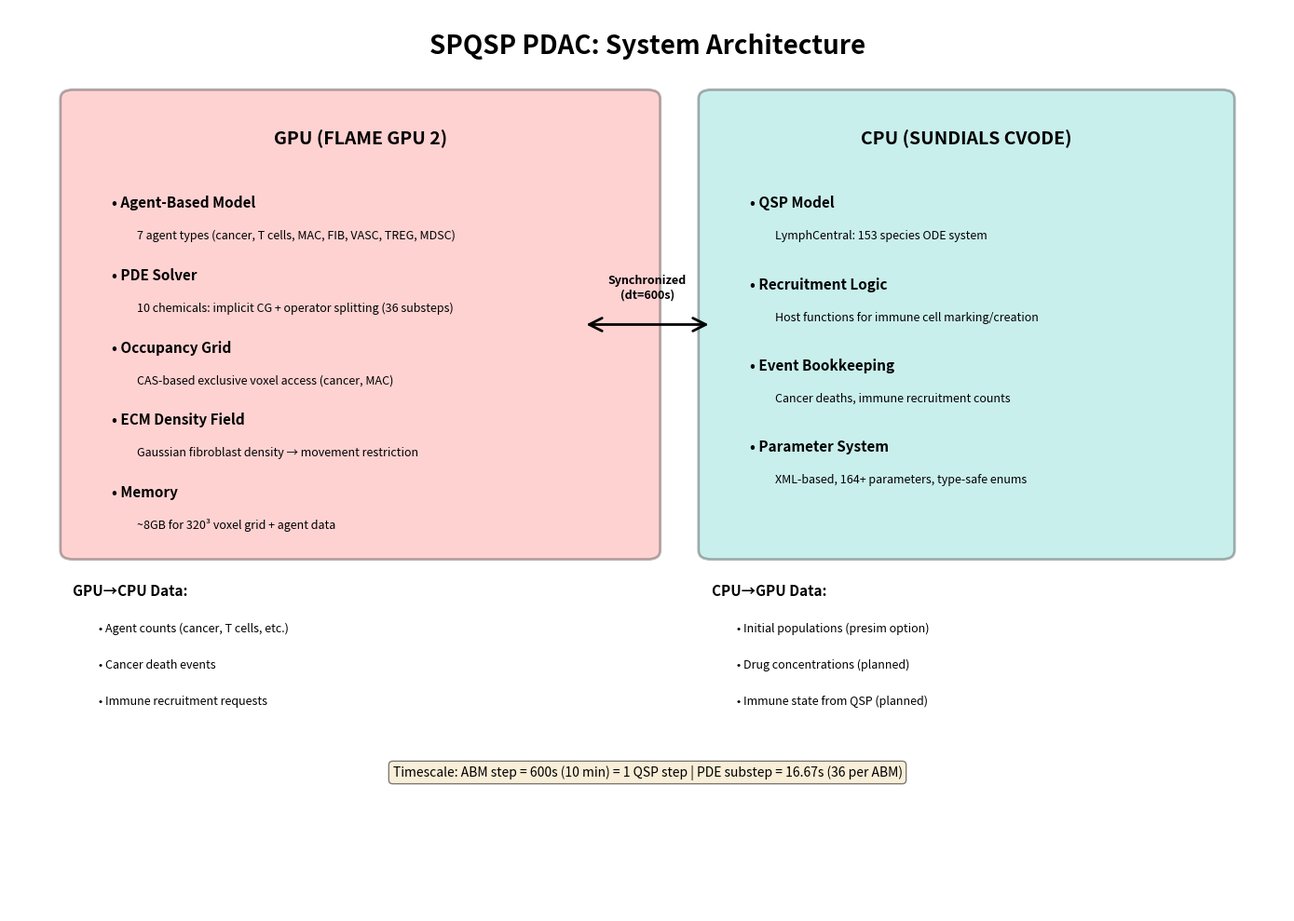
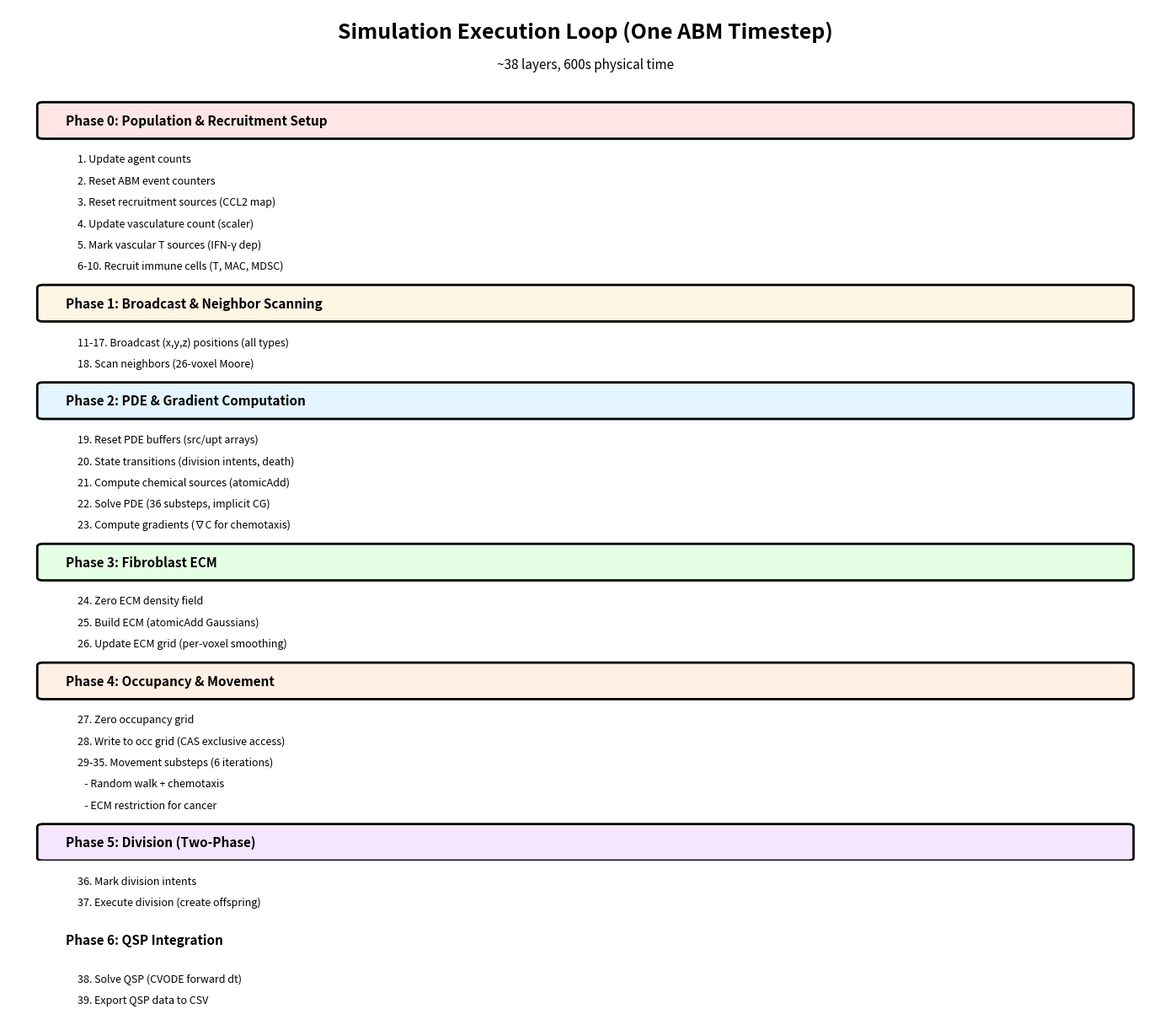
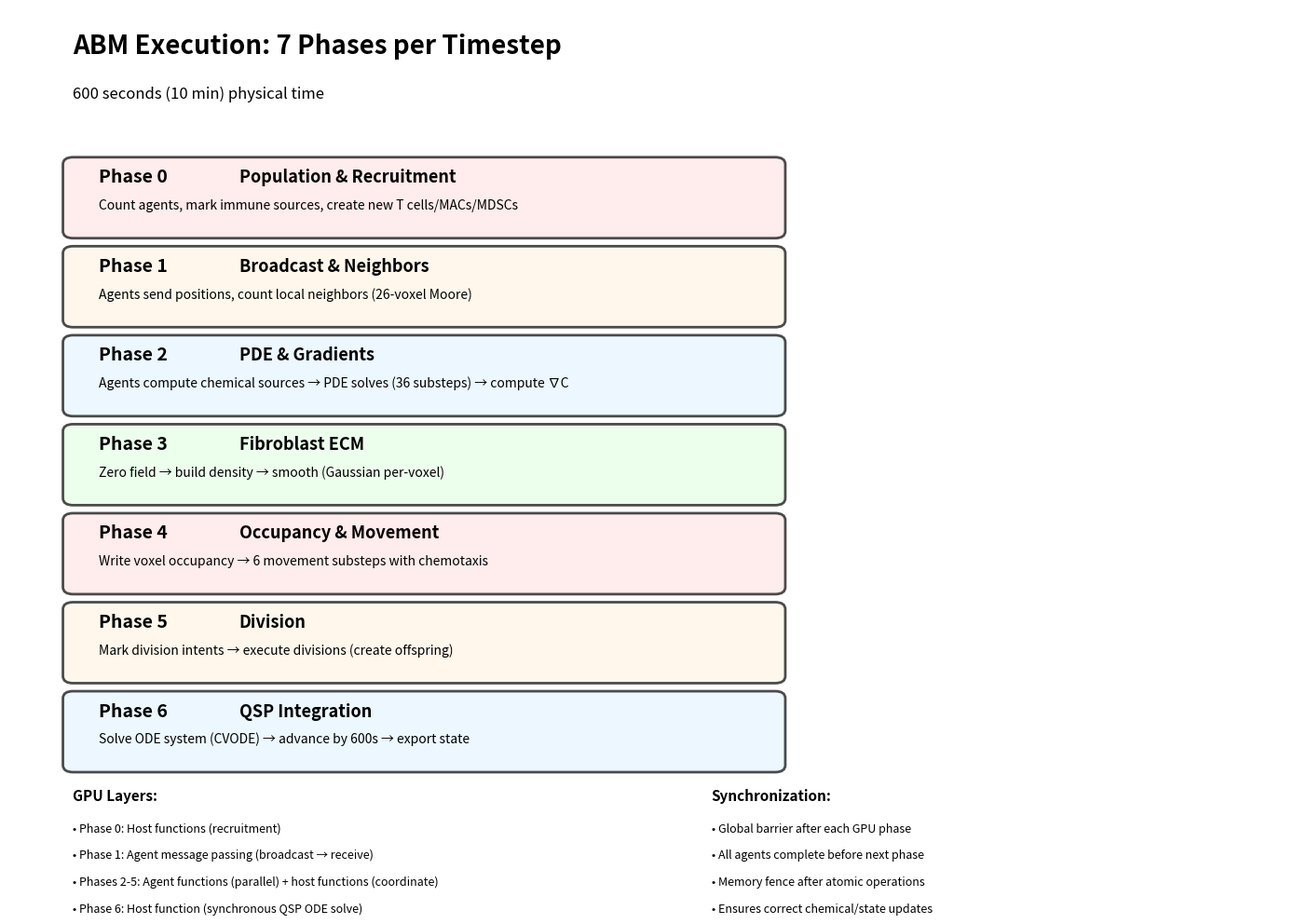
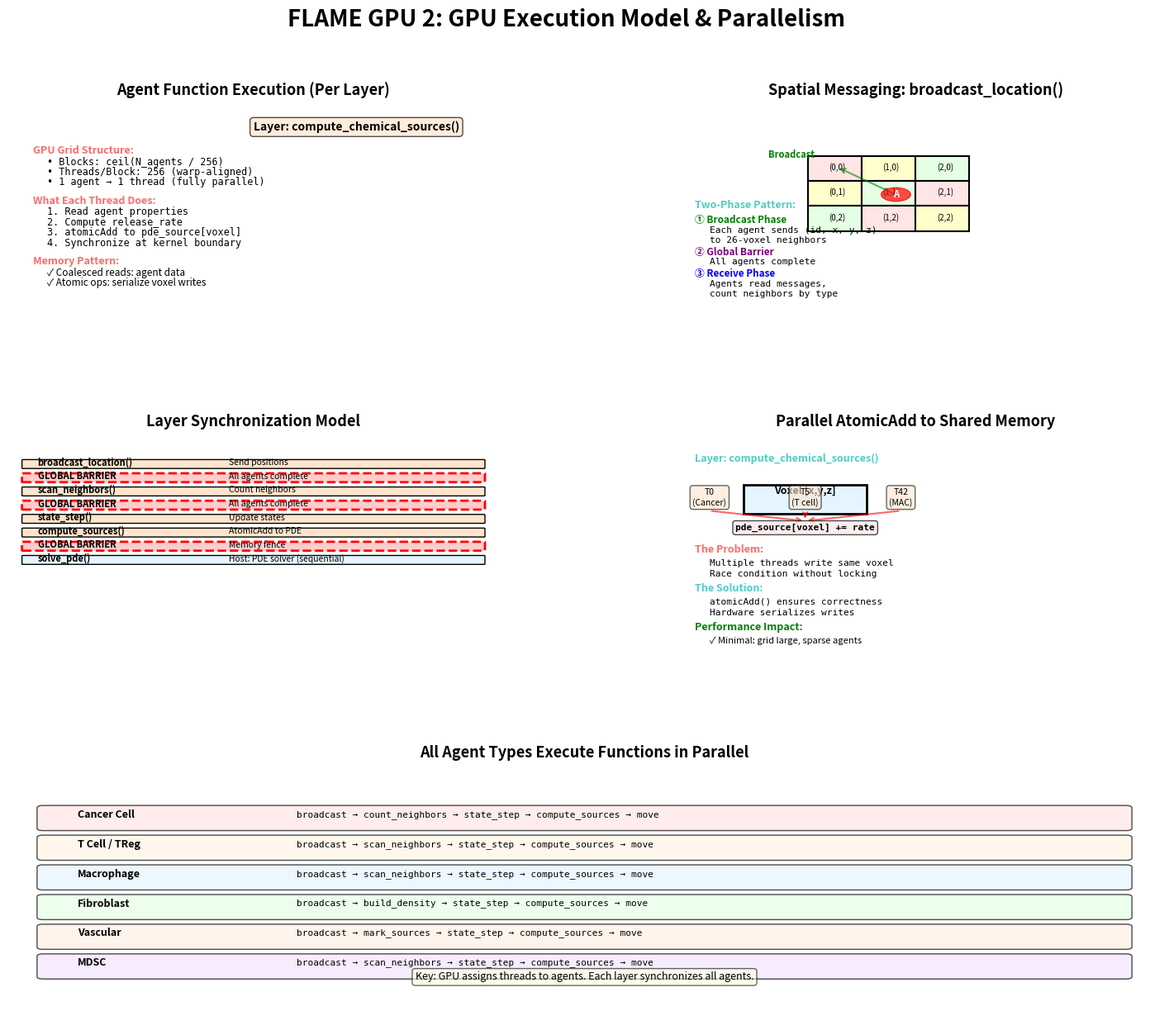
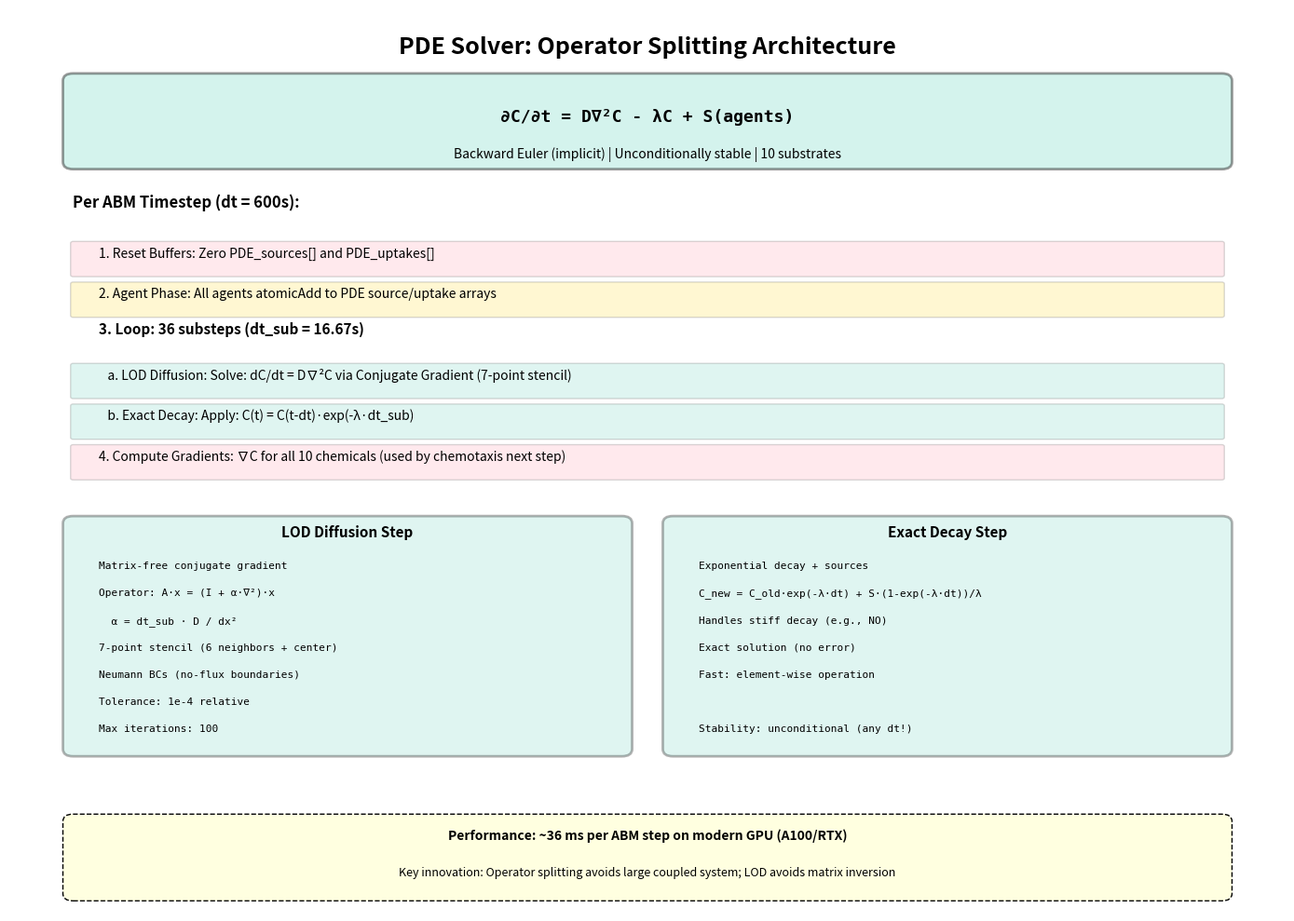
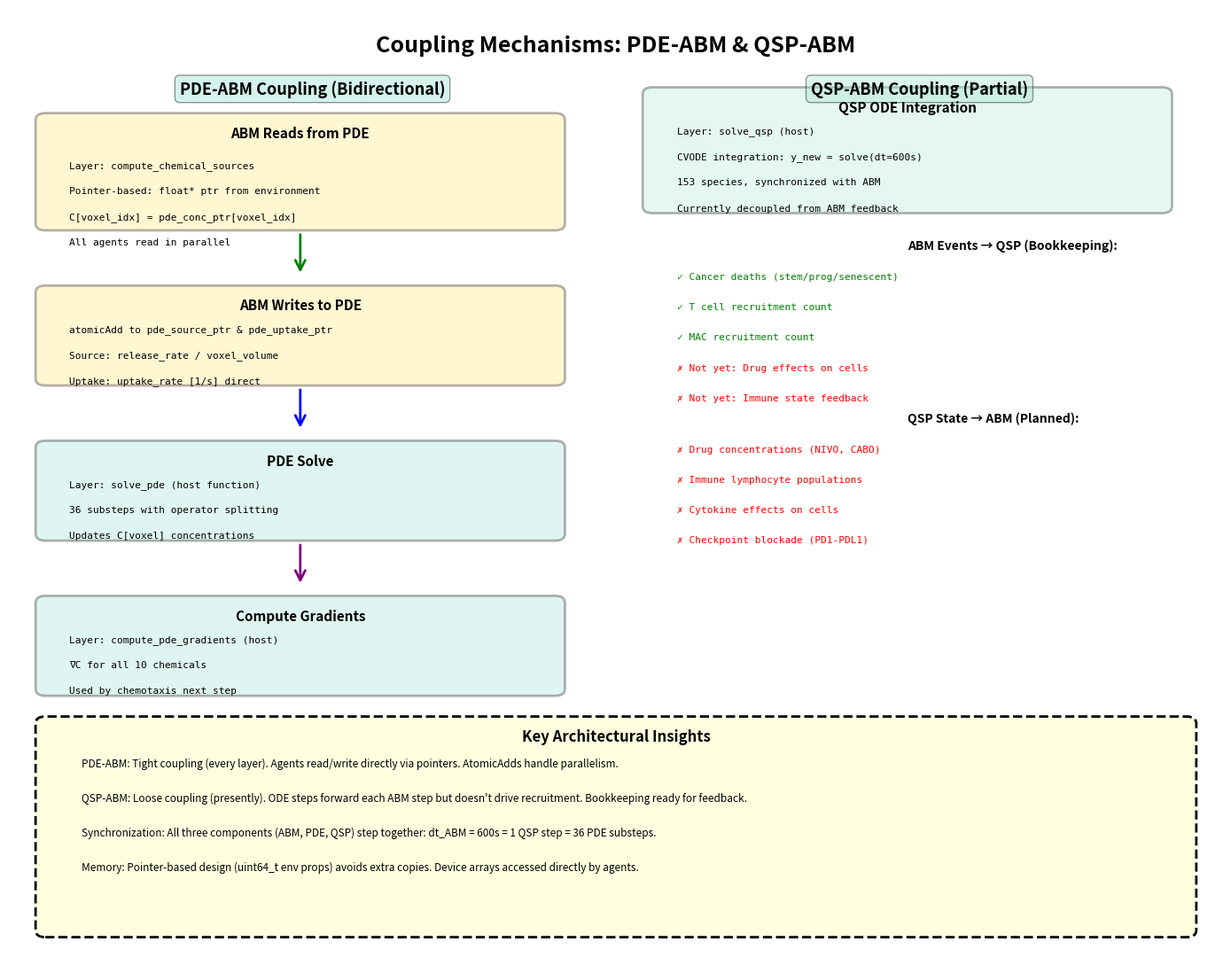
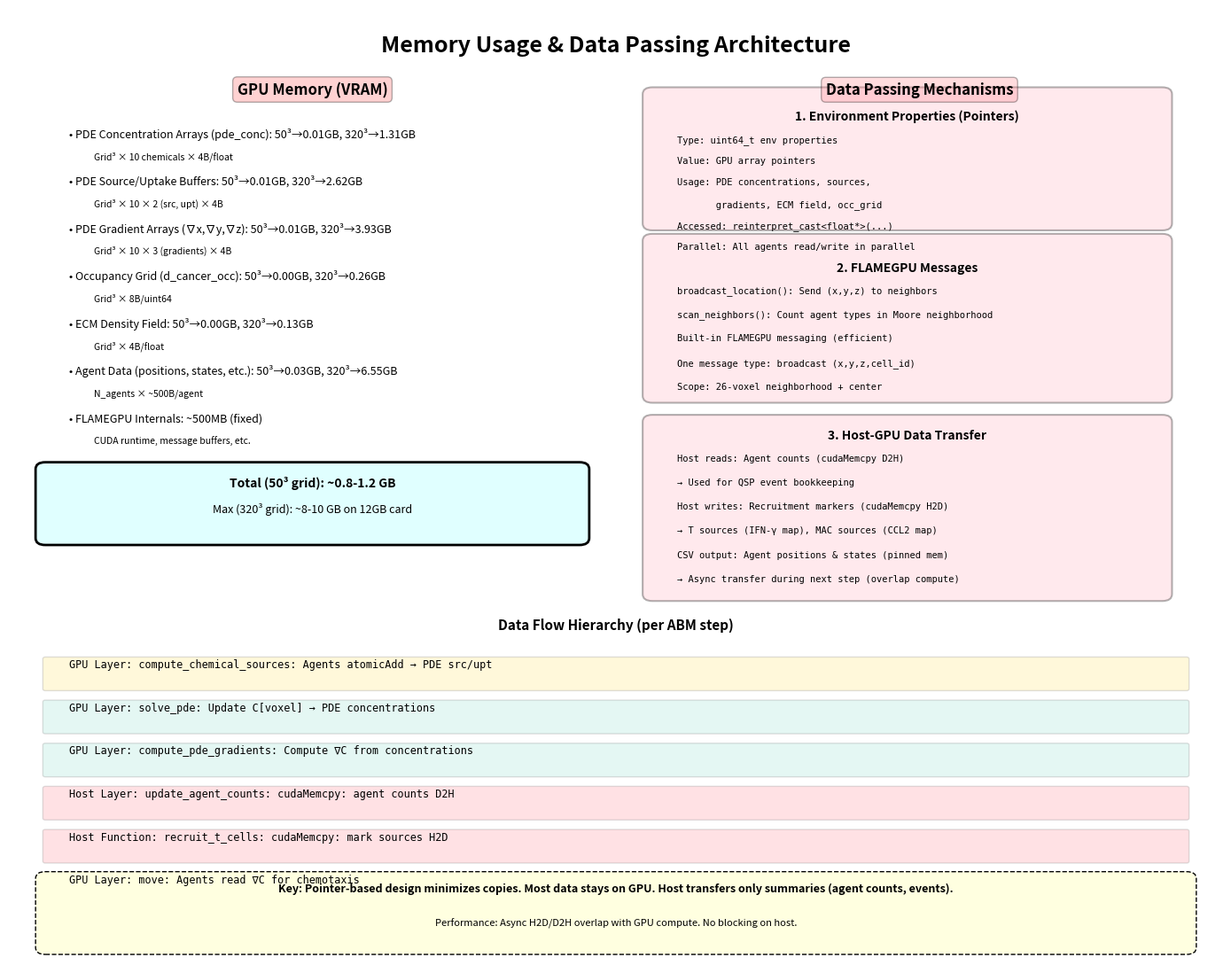

These charts were generated, in order, by the following Python code:
#!/usr/bin/env python3
"""
Generate architecture figures for SPQSP PDAC simulator slides.
Creates 6 professional diagrams as PNG files.
"""

import matplotlib.pyplot as plt
import matplotlib.patches as patches
from matplotlib.patches import FancyBboxPatch, FancyArrowPatch, Rectangle
import numpy as np
import os

# Ensure output directory exists
os.makedirs('outputs/architecture', exist_ok=True)

# Color scheme
COLOR_GPU = '#FF6B6B'      # Red
COLOR_CPU = '#4ECDC4'      # Teal
COLOR_PDE = '#95E1D3'      # Light teal
COLOR_ABM = '#FFE66D'      # Yellow
COLOR_QSP = '#A8E6CF'      # Light green
COLOR_MEMORY = '#FF8B94'   # Pink
COLOR_DATA = '#FFB8C6'     # Light pink

def fig1_system_architecture():
    """System architecture: GPU vs CPU split"""
    fig, ax = plt.subplots(figsize=(14, 10))
    ax.set_xlim(0, 10)
    ax.set_ylim(0, 10)
    ax.axis('off')

    # Title
    ax.text(5, 9.5, 'SPQSP PDAC: System Architecture',
            fontsize=20, fontweight='bold', ha='center')

    # GPU Section
    gpu_box = FancyBboxPatch((0.5, 4), 4.5, 5, boxstyle="round,pad=0.1",
                              edgecolor='black', facecolor=COLOR_GPU, alpha=0.3, linewidth=2)
    ax.add_patch(gpu_box)
    ax.text(2.75, 8.5, 'GPU (FLAME GPU 2)', fontsize=14, fontweight='bold', ha='center')

    # GPU components
    y_pos = 7.8
    gpu_components = [
        ('Agent-Based Model', '7 agent types (cancer, T cells, MAC, FIB, VASC, TREG, MDSC)'),
        ('PDE Solver', '10 chemicals: implicit CG + operator splitting (36 substeps)'),
        ('Occupancy Grid', 'CAS-based exclusive voxel access (cancer, MAC)'),
        ('ECM Density Field', 'Gaussian fibroblast density → movement restriction'),
        ('Memory', '~8GB for 320³ voxel grid + agent data'),
    ]

    for title, desc in gpu_components:
        ax.text(0.8, y_pos, f'• {title}', fontsize=11, fontweight='bold')
        ax.text(1.0, y_pos-0.35, desc, fontsize=9, style='italic', wrap=True)
        y_pos -= 0.8

    # CPU Section
    cpu_box = FancyBboxPatch((5.5, 4), 4, 5, boxstyle="round,pad=0.1",
                              edgecolor='black', facecolor=COLOR_CPU, alpha=0.3, linewidth=2)
    ax.add_patch(cpu_box)
    ax.text(7.5, 8.5, 'CPU (SUNDIALS CVODE)', fontsize=14, fontweight='bold', ha='center')

    # CPU components
    y_pos = 7.8
    cpu_components = [
        ('QSP Model', 'LymphCentral: 153 species ODE system'),
        ('Recruitment Logic', 'Host functions for immune cell marking/creation'),
        ('Event Bookkeeping', 'Cancer deaths, immune recruitment counts'),
        ('Parameter System', 'XML-based, 164+ parameters, type-safe enums'),
    ]

    for title, desc in cpu_components:
        ax.text(5.8, y_pos, f'• {title}', fontsize=11, fontweight='bold')
        ax.text(6.0, y_pos-0.35, desc, fontsize=9, style='italic')
        y_pos -= 0.9

    # Integration arrows
    arrow1 = FancyArrowPatch((4.5, 6.5), (5.5, 6.5),
                             arrowstyle='<->', mutation_scale=25, lw=2, color='black')
    ax.add_patch(arrow1)
    ax.text(5, 6.8, 'Synchronized\n(dt=600s)', fontsize=9, ha='center', fontweight='bold')

    # Data flow details
    ax.text(0.5, 3.5, 'GPU→CPU Data:', fontsize=11, fontweight='bold')
    ax.text(0.7, 3.1, '• Agent counts (cancer, T cells, etc.)', fontsize=9)
    ax.text(0.7, 2.7, '• Cancer death events', fontsize=9)
    ax.text(0.7, 2.3, '• Immune recruitment requests', fontsize=9)

    ax.text(5.5, 3.5, 'CPU→GPU Data:', fontsize=11, fontweight='bold')
    ax.text(5.7, 3.1, '• Initial populations (presim option)', fontsize=9)
    ax.text(5.7, 2.7, '• Drug concentrations (planned)', fontsize=9)
    ax.text(5.7, 2.3, '• Immune state from QSP (planned)', fontsize=9)

    # Bottom: Timescale
    ax.text(5, 1.5, 'Timescale: ABM step = 600s (10 min) = 1 QSP step | PDE substep = 16.67s (36 per ABM)',
            fontsize=10, ha='center', style='italic', bbox=dict(boxstyle='round', facecolor='wheat', alpha=0.5))

    plt.tight_layout()
    plt.savefig('outputs/architecture/01_system_architecture.png', dpi=300, bbox_inches='tight')
    print("✓ Generated: 01_system_architecture.png")
    plt.close()

def fig2_simulation_loop():
    """Simulation loop: layer execution order"""
    fig, ax = plt.subplots(figsize=(14, 12))
    ax.set_xlim(0, 10)
    ax.set_ylim(0, 14)
    ax.axis('off')

    # Title
    ax.text(5, 13.5, 'Simulation Execution Loop (One ABM Timestep)',
            fontsize=18, fontweight='bold', ha='center')
    ax.text(5, 13, '~38 layers, 600s physical time',
            fontsize=11, ha='center', style='italic')

    phases = [
        {
            'name': 'Phase 0: Population & Recruitment Setup',
            'color': '#FFE5E5',
            'layers': [
                '1. Update agent counts',
                '2. Reset ABM event counters',
                '3. Reset recruitment sources (CCL2 map)',
                '4. Update vasculature count (scaler)',
                '5. Mark vascular T sources (IFN-γ dep)',
                '6-10. Recruit immune cells (T, MAC, MDSC)',
            ]
        },
        {
            'name': 'Phase 1: Broadcast & Neighbor Scanning',
            'color': '#FFF5E5',
            'layers': [
                '11-17. Broadcast (x,y,z) positions (all types)',
                '18. Scan neighbors (26-voxel Moore)',
            ]
        },
        {
            'name': 'Phase 2: PDE & Gradient Computation',
            'color': '#E5F5FF',
            'layers': [
                '19. Reset PDE buffers (src/upt arrays)',
                '20. State transitions (division intents, death)',
                '21. Compute chemical sources (atomicAdd)',
                '22. Solve PDE (36 substeps, implicit CG)',
                '23. Compute gradients (∇C for chemotaxis)',
            ]
        },
        {
            'name': 'Phase 3: Fibroblast ECM',
            'color': '#E5FFE5',
            'layers': [
                '24. Zero ECM density field',
                '25. Build ECM (atomicAdd Gaussians)',
                '26. Update ECM grid (per-voxel smoothing)',
            ]
        },
        {
            'name': 'Phase 4: Occupancy & Movement',
            'color': '#FFF0E5',
            'layers': [
                '27. Zero occupancy grid',
                '28. Write to occ grid (CAS exclusive access)',
                '29-35. Movement substeps (6 iterations)',
                '   - Random walk + chemotaxis',
                '   - ECM restriction for cancer',
            ]
        },
        {
            'name': 'Phase 5: Division (Two-Phase)',
            'color': '#F5E5FF',
            'layers': [
                '36. Mark division intents',
                '37. Execute division (create offspring)',
            ]
        },
        {
            'name': 'Phase 6: QSP Integration',
            'color': '#E5FFE5',
            'layers': [
                '38. Solve QSP (CVODE forward dt)',
                '39. Export QSP data to CSV',
            ]
        },
    ]

    y_pos = 12.3
    for phase in phases:
        # Phase header
        phase_box = FancyBboxPatch((0.3, y_pos - 0.4), 9.4, 0.5,
                                    boxstyle="round,pad=0.05",
                                    edgecolor='black', facecolor=phase['color'],
                                    linewidth=2)
        ax.add_patch(phase_box)
        ax.text(0.5, y_pos - 0.15, phase['name'], fontsize=11, fontweight='bold', va='center')

        y_pos -= 0.7
        for layer in phase['layers']:
            ax.text(0.6, y_pos, layer, fontsize=9, va='top')
            y_pos -= 0.35

        y_pos -= 0.2


    plt.tight_layout()
    plt.savefig('outputs/architecture/02_simulation_loop.png', dpi=300, bbox_inches='tight')
    print("✓ Generated: 02_simulation_loop.png")
    plt.close()

def fig3_flamegpu_overview():
    """FLAMEGPU GPU execution model with parallelism and messaging"""
    fig = plt.figure(figsize=(18, 14))

    # Create grid layout with more space
    gs = fig.add_gridspec(3, 2, hspace=0.45, wspace=0.35)

    # Title
    fig.suptitle('FLAME GPU 2: GPU Execution Model & Parallelism',
                 fontsize=20, fontweight='bold', y=0.97)

    # ===== TOP LEFT: Agent Function Execution Flow =====
    ax1 = fig.add_subplot(gs[0, 0])
    ax1.set_xlim(0, 10)
    ax1.set_ylim(0, 10)
    ax1.axis('off')
    ax1.set_title('Agent Function Execution (Per Layer)', fontsize=13, fontweight='bold', pad=15)

    # Show how one layer executes
    y_exec = 9.2

    # Layer header
    ax1.text(5, y_exec, 'Layer: compute_chemical_sources()', fontsize=10, fontweight='bold',
            bbox=dict(boxstyle='round', facecolor='#FFE5CC', alpha=0.7))

    y_exec -= 1.0
    # GPU grid structure
    ax1.text(0.5, y_exec, 'GPU Grid Structure:', fontsize=9, fontweight='bold', color='#FF6B6B')
    y_exec -= 0.5
    ax1.text(0.8, y_exec, '• Blocks: ceil(N_agents / 256)', fontsize=8.5, family='monospace')
    y_exec -= 0.45
    ax1.text(0.8, y_exec, '• Threads/Block: 256 (warp-aligned)', fontsize=8.5, family='monospace')
    y_exec -= 0.45
    ax1.text(0.8, y_exec, '• 1 agent → 1 thread (fully parallel)', fontsize=8.5, family='monospace')

    y_exec -= 0.8
    # Execution model
    ax1.text(0.5, y_exec, 'What Each Thread Does:', fontsize=9, fontweight='bold', color='#FF6B6B')
    y_exec -= 0.5
    ax1.text(0.8, y_exec, '1. Read agent properties', fontsize=8.5, family='monospace')
    y_exec -= 0.45
    ax1.text(0.8, y_exec, '2. Compute release_rate', fontsize=8.5, family='monospace')
    y_exec -= 0.45
    ax1.text(0.8, y_exec, '3. atomicAdd to pde_source[voxel]', fontsize=8.5, family='monospace')
    y_exec -= 0.45
    ax1.text(0.8, y_exec, '4. Synchronize at kernel boundary', fontsize=8.5, family='monospace')

    y_exec -= 0.8
    ax1.text(0.5, y_exec, 'Memory Pattern:', fontsize=9, fontweight='bold', color='#FF6B6B')
    y_exec -= 0.5
    ax1.text(0.8, y_exec, '✓ Coalesced reads: agent data', fontsize=8.5, style='italic')
    y_exec -= 0.45
    ax1.text(0.8, y_exec, '✓ Atomic ops: serialize voxel writes', fontsize=8.5, style='italic')

    # ===== TOP RIGHT: Spatial Messaging =====
    ax2 = fig.add_subplot(gs[0, 1])
    ax2.set_xlim(0, 10)
    ax2.set_ylim(0, 10)
    ax2.axis('off')
    ax2.set_title('Spatial Messaging: broadcast_location()', fontsize=13, fontweight='bold', pad=15)

    # Draw a 3x3 voxel grid (simplified 2D view)
    voxel_size = 1.1
    grid_x_start = 2.8
    grid_y_start = 7.0

    # 3x3 grid
    colors = ['#FFE5E5', '#FFFFCC', '#E5FFE5']
    for i in range(3):
        for j in range(3):
            x = grid_x_start + i * voxel_size
            y = grid_y_start - j * voxel_size
            color = colors[(i + j) % 3]
            rect = Rectangle((x, y), voxel_size, voxel_size,
                            facecolor=color, edgecolor='black', linewidth=1.5)
            ax2.add_patch(rect)
            ax2.text(x + 0.6, y + 0.6, f'({i},{j})', fontsize=7, ha='center', va='center')

    # Agent in center
    center_x = grid_x_start + 1.2
    center_y = grid_y_start - 1.2
    circle = plt.Circle((center_x + 0.6, center_y + 0.6), 0.3, color='red', alpha=0.7, zorder=10)
    ax2.add_patch(circle)
    ax2.text(center_x + 0.6, center_y + 0.6, 'A', fontsize=8, ha='center', va='center',
            color='white', fontweight='bold', zorder=11)

    # Arrows to neighbors
    ax2.annotate('', xy=(grid_x_start + 0.6, grid_y_start + 0.6),
                xytext=(center_x + 0.6, center_y + 0.6),
                arrowprops=dict(arrowstyle='->', lw=1.5, color='green', alpha=0.6))
    ax2.text(2, 8, 'Broadcast', fontsize=8, color='green', fontweight='bold')

    # Explanation
    y_msg = 5.8
    ax2.text(0.5, y_msg, 'Two-Phase Pattern:', fontsize=9, fontweight='bold', color='#4ECDC4')

    y_msg -= 0.65
    ax2.text(0.5, y_msg, '① Broadcast Phase', fontsize=8.5, fontweight='bold', color='green')
    y_msg -= 0.45
    ax2.text(0.8, y_msg, 'Each agent sends (id, x, y, z)', fontsize=8, family='monospace')
    y_msg -= 0.40
    ax2.text(0.8, y_msg, 'to 26-voxel neighbors', fontsize=8, family='monospace')

    y_msg -= 0.55
    ax2.text(0.5, y_msg, '② Global Barrier', fontsize=8.5, fontweight='bold', color='purple')
    y_msg -= 0.40
    ax2.text(0.8, y_msg, 'All agents complete', fontsize=8, family='monospace')

    y_msg -= 0.55
    ax2.text(0.5, y_msg, '③ Receive Phase', fontsize=8.5, fontweight='bold', color='blue')
    y_msg -= 0.45
    ax2.text(0.8, y_msg, 'Agents read messages,', fontsize=8, family='monospace')
    y_msg -= 0.40
    ax2.text(0.8, y_msg, 'count neighbors by type', fontsize=8, family='monospace')

    # ===== MIDDLE LEFT: Synchronization Points =====
    ax3 = fig.add_subplot(gs[1, 0])
    ax3.set_xlim(0, 10)
    ax3.set_ylim(0, 10)
    ax3.axis('off')
    ax3.set_title('Layer Synchronization Model', fontsize=13, fontweight='bold', pad=15)

    y_sync = 9.3
    layers_to_show = [
        ('broadcast_location()', 'Send positions', '#FFE5CC'),
        ('GLOBAL BARRIER', 'All agents complete', '#FFCCCC'),
        ('scan_neighbors()', 'Count neighbors', '#FFE5CC'),
        ('GLOBAL BARRIER', 'All agents complete', '#FFCCCC'),
        ('state_step()', 'Update states', '#FFE5CC'),
        ('compute_sources()', 'AtomicAdd to PDE', '#FFE5CC'),
        ('GLOBAL BARRIER', 'Memory fence', '#FFCCCC'),
        ('solve_pde()', 'Host: PDE solver (sequential)', '#E5F5FF'),
    ]

    for layer_name, desc, color in layers_to_show:
        if 'BARRIER' in layer_name:
            # Barrier box
            barrier_box = FancyBboxPatch((0.3, y_sync - 0.38), 9.4, 0.35,
                                        boxstyle="round,pad=0.02",
                                        edgecolor='red', facecolor=color,
                                        linewidth=2, linestyle='--')
            ax3.add_patch(barrier_box)
            ax3.text(0.6, y_sync - 0.15, f'{layer_name}', fontsize=8, va='center', fontweight='bold')
            ax3.text(4.5, y_sync - 0.15, desc, fontsize=7.5, va='center', style='italic')
        else:
            # Layer box
            layer_box = FancyBboxPatch((0.3, y_sync - 0.38), 9.4, 0.35,
                                      boxstyle="round,pad=0.02",
                                      edgecolor='black', facecolor=color,
                                      linewidth=1)
            ax3.add_patch(layer_box)
            ax3.text(0.6, y_sync - 0.15, layer_name, fontsize=8, va='center', fontweight='bold')
            ax3.text(4.5, y_sync - 0.15, desc, fontsize=7.5, va='center', style='italic')

        y_sync -= 0.60

    # ===== MIDDLE RIGHT: AtomicAdd Contention =====
    ax4 = fig.add_subplot(gs[1, 1])
    ax4.set_xlim(0, 10)
    ax4.set_ylim(0, 10)
    ax4.axis('off')
    ax4.set_title('Parallel AtomicAdd to Shared Memory', fontsize=13, fontweight='bold', pad=15)

    y_atomic = 9.2
    ax4.text(0.5, y_atomic, 'Layer: compute_chemical_sources()', fontsize=9, fontweight='bold', color='#4ECDC4')

    y_atomic -= 1.0
    # Show voxel with multiple agents
    ax4.add_patch(Rectangle((1.5, y_atomic-1.3), 2.5, 1.3, facecolor='#E5F5FF',
                            edgecolor='black', linewidth=2))
    ax4.text(2.75, y_atomic - 0.4, 'Voxel [x,y,z]', fontsize=9, fontweight='bold', ha='center')

    # Agents writing to same voxel
    agents_data = [
        ('T0\n(Cancer)', 0.8, y_atomic - 0.9),
        ('T5\n(T cell)', 2.75, y_atomic - 0.9),
        ('T42\n(MAC)', 4.7, y_atomic - 0.9),
    ]

    for agent_label, x, y in agents_data:
        ax4.text(x, y, agent_label, fontsize=7.5, ha='center',
                bbox=dict(boxstyle='round', facecolor='#FFE5CC', alpha=0.6))

    # Arrows to shared memory
    for agent_label, x, y in agents_data:
        ax4.annotate('', xy=(2.75, y_atomic - 1.6), xytext=(x, y - 0.25),
                    arrowprops=dict(arrowstyle='->', lw=1.5, color='red', alpha=0.6))

    ax4.text(2.75, y_atomic - 2.0, 'pde_source[voxel] += rate', fontsize=8, ha='center',
            bbox=dict(boxstyle='round', facecolor='#FFE5E5', alpha=0.7), family='monospace', fontweight='bold')

    y_atomic -= 3.0
    ax4.text(0.5, y_atomic, 'The Problem:', fontsize=9, fontweight='bold', color='#FF6B6B')
    y_atomic -= 0.55
    ax4.text(0.8, y_atomic, 'Multiple threads write same voxel', fontsize=8, family='monospace')
    y_atomic -= 0.5
    ax4.text(0.8, y_atomic, 'Race condition without locking', fontsize=8, family='monospace')

    y_atomic -= 0.65
    ax4.text(0.5, y_atomic, 'The Solution:', fontsize=9, fontweight='bold', color='#4ECDC4')
    y_atomic -= 0.55
    ax4.text(0.8, y_atomic, 'atomicAdd() ensures correctness', fontsize=8, family='monospace')
    y_atomic -= 0.50
    ax4.text(0.8, y_atomic, 'Hardware serializes writes', fontsize=8, family='monospace')

    y_atomic -= 0.65
    ax4.text(0.5, y_atomic, 'Performance Impact:', fontsize=9, fontweight='bold', color='green')
    y_atomic -= 0.55
    ax4.text(0.8, y_atomic, '✓ Minimal: grid large, sparse agents', fontsize=8, style='italic')

    # ===== BOTTOM: Agent Types & Execution =====
    ax5 = fig.add_subplot(gs[2, :])
    ax5.set_xlim(0, 10)
    ax5.set_ylim(0, 5)
    ax5.axis('off')
    ax5.set_title('All Agent Types Execute Functions in Parallel', fontsize=13, fontweight='bold', pad=15)

    # Simple listing
    agent_info = [
        ('Cancer Cell', 'broadcast → count_neighbors → state_step → compute_sources → move', '#FFE5E5'),
        ('T Cell / TReg', 'broadcast → scan_neighbors → state_step → compute_sources → move', '#FFF5E5'),
        ('Macrophage', 'broadcast → scan_neighbors → state_step → compute_sources → move', '#E5F5FF'),
        ('Fibroblast', 'broadcast → build_density → state_step → compute_sources → move', '#E5FFE5'),
        ('Vascular', 'broadcast → mark_sources → state_step → compute_sources → move', '#FFF0E5'),
        ('MDSC', 'broadcast → scan_neighbors → state_step → compute_sources → move', '#F5E5FF'),
    ]

    y_agent = 4.2
    for agent_name, functions, color in agent_info:
        # Agent box
        agent_box = FancyBboxPatch((0.3, y_agent - 0.38), 9.4, 0.45,
                                    boxstyle="round,pad=0.05",
                                    edgecolor='black', facecolor=color,
                                    linewidth=1, alpha=0.7)
        ax5.add_patch(agent_box)

        # Name and functions
        ax5.text(0.6, y_agent - 0.08, agent_name, fontsize=9, fontweight='bold', ha='left', va='center')
        ax5.text(2.5, y_agent - 0.08, functions, fontsize=8, ha='left', va='center', family='monospace')

        y_agent -= 0.65

    # Bottom note
    ax5.text(5, 0.5, 'Key: GPU assigns threads to agents. Each layer synchronizes all agents.',
            fontsize=9, ha='center', style='italic',
            bbox=dict(boxstyle='round', facecolor='lightyellow', alpha=0.6))

    plt.savefig('outputs/architecture/03_flamegpu_overview.png', dpi=300, bbox_inches='tight')
    print("✓ Generated: 03_flamegpu_overview.png (enhanced GPU execution model)")
    plt.close()

def fig4_pde_solver():
    """PDE solver architecture"""
    fig, ax = plt.subplots(figsize=(14, 10))
    ax.set_xlim(0, 10)
    ax.set_ylim(0, 10)
    ax.axis('off')

    # Title
    ax.text(5, 9.5, 'PDE Solver: Operator Splitting Architecture',
            fontsize=18, fontweight='bold', ha='center')

    # Problem statement
    problem_box = FancyBboxPatch((0.5, 8.3), 9, 0.9,
                                  boxstyle="round,pad=0.08",
                                  edgecolor='black', facecolor=COLOR_PDE, alpha=0.4,
                                  linewidth=2)
    ax.add_patch(problem_box)
    ax.text(5, 8.75, '∂C/∂t = D∇²C - λC + S(agents)',
            fontsize=13, fontweight='bold', ha='center', family='monospace')
    ax.text(5, 8.35, 'Backward Euler (implicit) | Unconditionally stable | 10 substrates',
            fontsize=10, ha='center', style='italic')

    # Per-ABM-step flow
    y = 7.8
    ax.text(0.5, y, 'Per ABM Timestep (dt = 600s):', fontsize=12, fontweight='bold')

    y -= 0.5
    steps = [
        ('1. Reset Buffers', 'Zero PDE_sources[] and PDE_uptakes[]', COLOR_DATA),
        ('2. Agent Phase', 'All agents atomicAdd to PDE source/uptake arrays', COLOR_ABM),
        ('3. Loop: 36 substeps (dt_sub = 16.67s)', '', 'white'),
        ('   a. LOD Diffusion', 'Solve: dC/dt = D∇²C via Conjugate Gradient (7-point stencil)', COLOR_PDE),
        ('   b. Exact Decay', 'Apply: C(t) = C(t-dt)·exp(-λ·dt_sub)', COLOR_PDE),
        ('4. Compute Gradients', '∇C for all 10 chemicals (used by chemotaxis next step)', COLOR_DATA),
    ]

    for i, (step, desc, color) in enumerate(steps):
        if color == 'white':
            ax.text(0.7, y, step, fontsize=11, fontweight='bold', style='italic')
        else:
            step_box = FancyBboxPatch((0.5, y - 0.25), 9, 0.35,
                                      boxstyle="round,pad=0.02",
                                      edgecolor='gray', facecolor=color, alpha=0.3,
                                      linewidth=1)
            ax.add_patch(step_box)
            ax.text(0.7, y - 0.05, f'{step}: {desc}', fontsize=10)
        y -= 0.45

    # Algorithm details box
    y -= 0.3
    algo_box = FancyBboxPatch((0.5, y - 2.5), 4.3, 2.5,
                               boxstyle="round,pad=0.08",
                               edgecolor='black', facecolor=COLOR_PDE, alpha=0.3,
                               linewidth=2)
    ax.add_patch(algo_box)
    ax.text(2.65, y - 0.15, 'LOD Diffusion Step', fontsize=11, fontweight='bold', ha='center')

    algo_details = [
        'Matrix-free conjugate gradient',
        'Operator: A·x = (I + α·∇²)·x',
        '  α = dt_sub · D / dx²',
        '7-point stencil (6 neighbors + center)',
        'Neumann BCs (no-flux boundaries)',
        'Tolerance: 1e-4 relative',
        'Max iterations: 100',
    ]

    y_algo = y - 0.5
    for detail in algo_details:
        ax.text(0.7, y_algo, detail, fontsize=8, family='monospace')
        y_algo -= 0.3

    # Decay details box
    decay_box = FancyBboxPatch((5.2, y - 2.5), 4.3, 2.5,
                                boxstyle="round,pad=0.08",
                                edgecolor='black', facecolor=COLOR_PDE, alpha=0.3,
                                linewidth=2)
    ax.add_patch(decay_box)
    ax.text(7.35, y - 0.15, 'Exact Decay Step', fontsize=11, fontweight='bold', ha='center')

    decay_details = [
        'Exponential decay + sources',
        'C_new = C_old·exp(-λ·dt) + S·(1-exp(-λ·dt))/λ',
        'Handles stiff decay (e.g., NO)',
        'Exact solution (no error)',
        'Fast: element-wise operation',
        '',
        'Stability: unconditional (any dt!)',
    ]

    y_decay = y - 0.5
    for detail in decay_details:
        ax.text(5.4, y_decay, detail, fontsize=8, family='monospace')
        y_decay -= 0.3

    # Bottom: Performance notes
    perf_box = FancyBboxPatch((0.5, 0.2), 9, 0.8,
                               boxstyle="round,pad=0.08",
                               edgecolor='black', facecolor='lightyellow',
                               linewidth=1, linestyle='--')
    ax.add_patch(perf_box)
    ax.text(5, 0.8, 'Performance: ~36 ms per ABM step on modern GPU (A100/RTX)',
            fontsize=10, ha='center', fontweight='bold')
    ax.text(5, 0.4, 'Key innovation: Operator splitting avoids large coupled system; LOD avoids matrix inversion',
            fontsize=9, ha='center', style='italic')

    plt.tight_layout()
    plt.savefig('outputs/architecture/04_pde_solver.png', dpi=300, bbox_inches='tight')
    print("✓ Generated: 04_pde_solver.png")
    plt.close()

def fig5_coupling():
    """PDE-ABM and QSP-ABM coupling"""
    fig, ax = plt.subplots(figsize=(14, 11))
    ax.set_xlim(0, 10)
    ax.set_ylim(0, 11)
    ax.axis('off')

    # Title
    ax.text(5, 10.5, 'Coupling Mechanisms: PDE-ABM & QSP-ABM',
            fontsize=18, fontweight='bold', ha='center')

    # PDE-ABM Coupling (left)
    ax.text(2.5, 10, 'PDE-ABM Coupling (Bidirectional)',
            fontsize=13, fontweight='bold', ha='center',
            bbox=dict(boxstyle='round', facecolor=COLOR_PDE, alpha=0.4))

    # ABM reads from PDE
    read_box = FancyBboxPatch((0.3, 8.5), 4.2, 1.2,
                               boxstyle="round,pad=0.08",
                               edgecolor='black', facecolor=COLOR_ABM, alpha=0.3,
                                linewidth=2)
    ax.add_patch(read_box)
    ax.text(2.4, 9.5, 'ABM Reads from PDE', fontsize=11, fontweight='bold', ha='center')
    read_details = [
        'Layer: compute_chemical_sources',
        'Pointer-based: float* ptr from environment',
        'C[voxel_idx] = pde_conc_ptr[voxel_idx]',
        'All agents read in parallel',
    ]
    for i, detail in enumerate(read_details):
        ax.text(0.5, 9.15 - i*0.3, detail, fontsize=8, family='monospace')

    # Arrow down
    arrow_read = FancyArrowPatch((2.4, 8.4), (2.4, 7.9),
                                 arrowstyle='->', mutation_scale=20, lw=2, color='green')
    ax.add_patch(arrow_read)

    # ABM writes to PDE
    write_box = FancyBboxPatch((0.3, 6.7), 4.2, 1.0,
                                boxstyle="round,pad=0.08",
                                edgecolor='black', facecolor=COLOR_ABM, alpha=0.3,
                                linewidth=2)
    ax.add_patch(write_box)
    ax.text(2.4, 7.5, 'ABM Writes to PDE', fontsize=11, fontweight='bold', ha='center')
    write_details = [
        'atomicAdd to pde_source_ptr & pde_uptake_ptr',
        'Source: release_rate / voxel_volume',
        'Uptake: uptake_rate [1/s] direct',
    ]
    for i, detail in enumerate(write_details):
        ax.text(0.5, 7.25 - i*0.3, detail, fontsize=8, family='monospace')

    # Arrow down
    arrow_write = FancyArrowPatch((2.4, 6.6), (2.4, 6.1),
                                  arrowstyle='->', mutation_scale=20, lw=2, color='blue')
    ax.add_patch(arrow_write)

    # PDE solve
    pde_box = FancyBboxPatch((0.3, 4.9), 4.2, 1.0,
                              boxstyle="round,pad=0.08",
                              edgecolor='black', facecolor=COLOR_PDE, alpha=0.3,
                              linewidth=2)
    ax.add_patch(pde_box)
    ax.text(2.4, 5.7, 'PDE Solve', fontsize=11, fontweight='bold', ha='center')
    pde_details = [
        'Layer: solve_pde (host function)',
        '36 substeps with operator splitting',
        'Updates C[voxel] concentrations',
    ]
    for i, detail in enumerate(pde_details):
        ax.text(0.5, 5.45 - i*0.3, detail, fontsize=8, family='monospace')

    # Arrow down
    arrow_pde = FancyArrowPatch((2.4, 4.8), (2.4, 4.3),
                                arrowstyle='->', mutation_scale=20, lw=2, color='purple')
    ax.add_patch(arrow_pde)

    # Gradient computation
    grad_box = FancyBboxPatch((0.3, 3.1), 4.2, 1.0,
                               boxstyle="round,pad=0.08",
                               edgecolor='black', facecolor=COLOR_PDE, alpha=0.3,
                               linewidth=2)
    ax.add_patch(grad_box)
    ax.text(2.4, 3.9, 'Compute Gradients', fontsize=11, fontweight='bold', ha='center')
    grad_details = [
        'Layer: compute_pde_gradients (host)',
        '∇C for all 10 chemicals',
        'Used by chemotaxis next step',
    ]
    for i, detail in enumerate(grad_details):
        ax.text(0.5, 3.65 - i*0.3, detail, fontsize=8, family='monospace')

    # QSP-ABM Coupling (right)
    ax.text(7.5, 10, 'QSP-ABM Coupling (Partial)',
            fontsize=13, fontweight='bold', ha='center',
            bbox=dict(boxstyle='round', facecolor=COLOR_QSP, alpha=0.4))

    # QSP forward
    qsp_box = FancyBboxPatch((5.3, 8.7), 4.2, 1.3,
                              boxstyle="round,pad=0.08",
                              edgecolor='black', facecolor=COLOR_QSP, alpha=0.3,
                              linewidth=2)
    ax.add_patch(qsp_box)
    ax.text(7.4, 9.8, 'QSP ODE Integration', fontsize=11, fontweight='bold', ha='center')
    qsp_details = [
        'Layer: solve_qsp (host)',
        'CVODE integration: y_new = solve(dt=600s)',
        '153 species, synchronized with ABM',
        'Currently decoupled from ABM feedback',
    ]
    for i, detail in enumerate(qsp_details):
        ax.text(5.5, 9.55 - i*0.3, detail, fontsize=8, family='monospace')

    # Bidirectional annotations
    ax.text(7.4, 8.2, 'ABM Events → QSP (Bookkeeping):', fontsize=10, fontweight='bold')
    event_details = [
        '✓ Cancer deaths (stem/prog/senescent)',
        '✓ T cell recruitment count',
        '✓ MAC recruitment count',
        '✗ Not yet: Drug effects on cells',
        '✗ Not yet: Immune state feedback',
    ]
    for i, detail in enumerate(event_details):
        color = 'green' if detail.startswith('✓') else 'red'
        ax.text(5.5, 7.85 - i*0.35, detail, fontsize=8, color=color, family='monospace')

    ax.text(7.4, 6.2, 'QSP State → ABM (Planned):', fontsize=10, fontweight='bold')
    planned_details = [
        '✗ Drug concentrations (NIVO, CABO)',
        '✗ Immune lymphocyte populations',
        '✗ Cytokine effects on cells',
        '✗ Checkpoint blockade (PD1-PDL1)',
    ]
    for i, detail in enumerate(planned_details):
        ax.text(5.5, 5.85 - i*0.35, detail, fontsize=8, color='red', family='monospace')

    # Key points box
    key_box = FancyBboxPatch((0.3, 0.3), 9.4, 2.4,
                              boxstyle="round,pad=0.08",
                              edgecolor='black', facecolor='lightyellow',
                              linewidth=2, linestyle='--')
    ax.add_patch(key_box)
    ax.text(5, 2.5, 'Key Architectural Insights', fontsize=12, fontweight='bold', ha='center')

    key_points = [
        ('PDE-ABM:', 'Tight coupling (every layer). Agents read/write directly via pointers. AtomicAdds handle parallelism.'),
        ('QSP-ABM:', 'Loose coupling (presently). ODE steps forward each ABM step but doesn\'t drive recruitment. Bookkeeping ready for feedback.'),
        ('Synchronization:', 'All three components (ABM, PDE, QSP) step together: dt_ABM = 600s = 1 QSP step = 36 PDE substeps.'),
        ('Memory:', 'Pointer-based design (uint64_t env props) avoids extra copies. Device arrays accessed directly by agents.'),
    ]

    y_key = 2.2
    for title, detail in key_points:
        ax.text(0.6, y_key, f'{title} {detail}', fontsize=8.5)
        y_key -= 0.4

    plt.tight_layout()
    plt.savefig('outputs/architecture/05_coupling.png', dpi=300, bbox_inches='tight')
    print("✓ Generated: 05_coupling.png")
    plt.close()

def fig6_memory_passing():
    """Memory usage and data passing"""
    fig, ax = plt.subplots(figsize=(14, 11))
    ax.set_xlim(0, 10)
    ax.set_ylim(0, 11)
    ax.axis('off')

    # Title
    ax.text(5, 10.5, 'Memory Usage & Data Passing Architecture',
            fontsize=18, fontweight='bold', ha='center')

    # GPU Memory allocation
    ax.text(2.5, 10, 'GPU Memory (VRAM)', fontsize=12, fontweight='bold', ha='center',
            bbox=dict(boxstyle='round', facecolor=COLOR_GPU, alpha=0.3))

    # Memory breakdown
    gpu_mem_items = [
        ('PDE Concentration Arrays (pde_conc)', 10 * 4, 'Grid³ × 10 chemicals × 4B/float'),
        ('PDE Source/Uptake Buffers', 10 * 4 * 2, 'Grid³ × 10 × 2 (src, upt) × 4B'),
        ('PDE Gradient Arrays (∇x,∇y,∇z)', 10 * 4 * 3, 'Grid³ × 10 × 3 (gradients) × 4B'),
        ('Occupancy Grid (d_cancer_occ)', 8, 'Grid³ × 8B/uint64'),
        ('ECM Density Field', 4, 'Grid³ × 4B/float'),
        ('Agent Data (positions, states, etc.)', 200, 'N_agents × ~500B/agent'),
        ('FLAMEGPU Internals', 500, 'CUDA runtime, message buffers, etc.'),
    ]

    y_mem = 9.5
    total_for_50 = 0
    for name, bytes_per_grid, desc in gpu_mem_items:
        if 'Agents' in name or 'FLAMEGPU' in name:
            ax.text(0.5, y_mem, f'• {name}: ~{bytes_per_grid}MB (fixed)', fontsize=9)
            ax.text(0.7, y_mem - 0.25, desc, fontsize=7.5, style='italic')
        else:
            mem_50 = bytes_per_grid * 50**3 / 1e9  # Convert to GB for 50³
            mem_320 = bytes_per_grid * 320**3 / 1e9  # Convert to GB for 320³
            ax.text(0.5, y_mem, f'• {name}: 50³→{mem_50:.2f}GB, 320³→{mem_320:.2f}GB', fontsize=9)
            ax.text(0.7, y_mem - 0.25, desc, fontsize=7.5, style='italic')
            total_for_50 += mem_50
        y_mem -= 0.55

    # Memory totals box
    totals_box = FancyBboxPatch((0.3, y_mem - 0.8), 4.4, 0.8,
                                 boxstyle="round,pad=0.08",
                                 edgecolor='black', facecolor='lightcyan',
                                 linewidth=2)
    ax.add_patch(totals_box)
    ax.text(2.5, y_mem - 0.2, f'Total (50³ grid): ~0.8-1.2 GB', fontsize=10, fontweight='bold', ha='center')
    ax.text(2.5, y_mem - 0.5, f'Max (320³ grid): ~8-10 GB on 12GB card', fontsize=9, ha='center', style='italic')

    # Data passing mechanisms
    ax.text(7.5, 10, 'Data Passing Mechanisms', fontsize=12, fontweight='bold', ha='center',
            bbox=dict(boxstyle='round', facecolor=COLOR_MEMORY, alpha=0.3))

    # Method 1: Environment Properties
    method1_box = FancyBboxPatch((5.3, 8.5), 4.2, 1.5,
                                  boxstyle="round,pad=0.08",
                                  edgecolor='black', facecolor=COLOR_DATA, alpha=0.3,
                                  linewidth=1.5)
    ax.add_patch(method1_box)
    ax.text(7.4, 9.7, '1. Environment Properties (Pointers)', fontsize=10, fontweight='bold', ha='center')
    method1_details = [
        'Type: uint64_t env properties',
        'Value: GPU array pointers',
        'Usage: PDE concentrations, sources,',
        '       gradients, ECM field, occ_grid',
        'Accessed: reinterpret_cast<float*>(...)',
        'Parallel: All agents read/write in parallel',
    ]
    for i, detail in enumerate(method1_details):
        ax.text(5.5, 9.45 - i*0.25, detail, fontsize=7.5, family='monospace')

    # Method 2: Messages
    method2_box = FancyBboxPatch((5.3, 6.5), 4.2, 1.8,
                                  boxstyle="round,pad=0.08",
                                  edgecolor='black', facecolor=COLOR_DATA, alpha=0.3,
                                  linewidth=1.5)
    ax.add_patch(method2_box)
    ax.text(7.4, 7.95, '2. FLAMEGPU Messages', fontsize=10, fontweight='bold', ha='center')
    method2_details = [
        'broadcast_location(): Send (x,y,z) to neighbors',
        'scan_neighbors(): Count agent types in Moore neighborhood',
        'Built-in FLAMEGPU messaging (efficient)',
        'One message type: broadcast (x,y,z,cell_id)',
        'Scope: 26-voxel neighborhood + center',
    ]
    for i, detail in enumerate(method2_details):
        ax.text(5.5, 7.7 - i*0.28, detail, fontsize=7.5, family='monospace')

    # Method 3: Host-GPU boundary
    method3_box = FancyBboxPatch((5.3, 4.2), 4.2, 2.0,
                                  boxstyle="round,pad=0.08",
                                  edgecolor='black', facecolor=COLOR_DATA, alpha=0.3,
                                  linewidth=1.5)
    ax.add_patch(method3_box)
    ax.text(7.4, 6.0, '3. Host-GPU Data Transfer', fontsize=10, fontweight='bold', ha='center')
    method3_details = [
        'Host reads: Agent counts (cudaMemcpy D2H)',
        '→ Used for QSP event bookkeeping',
        'Host writes: Recruitment markers (cudaMemcpy H2D)',
        '→ T sources (IFN-γ map), MAC sources (CCL2 map)',
        'CSV output: Agent positions & states (pinned mem)',
        '→ Async transfer during next step (overlap compute)',
    ]
    for i, detail in enumerate(method3_details):
        ax.text(5.5, 5.75 - i*0.28, detail, fontsize=7.5, family='monospace')

    # Data flow diagram at bottom
    ax.text(5, 3.8, 'Data Flow Hierarchy (per ABM step)', fontsize=11, fontweight='bold', ha='center')

    # Layer sequence
    y_flow = 3.4
    flow_items = [
        ('GPU Layer: compute_chemical_sources', 'Agents atomicAdd → PDE src/upt', COLOR_ABM),
        ('GPU Layer: solve_pde', 'Update C[voxel] → PDE concentrations', COLOR_PDE),
        ('GPU Layer: compute_pde_gradients', 'Compute ∇C from concentrations', COLOR_PDE),
        ('Host Layer: update_agent_counts', 'cudaMemcpy: agent counts D2H', COLOR_MEMORY),
        ('Host Function: recruit_t_cells', 'cudaMemcpy: mark sources H2D', COLOR_MEMORY),
        ('GPU Layer: move', 'Agents read ∇C for chemotaxis', COLOR_ABM),
    ]

    for i, (layer, action, color) in enumerate(flow_items):
        flow_box = FancyBboxPatch((0.3, y_flow - 0.3), 9.4, 0.35,
                                   boxstyle="round,pad=0.02",
                                   edgecolor='gray', facecolor=color, alpha=0.25,
                                   linewidth=1)
        ax.add_patch(flow_box)
        ax.text(0.5, y_flow - 0.05, f'{layer}: {action}', fontsize=8.5, family='monospace')
        y_flow -= 0.5

    # Key points
    key_box = FancyBboxPatch((0.3, 0.1), 9.4, 0.8,
                              boxstyle="round,pad=0.08",
                              edgecolor='black', facecolor='lightyellow',
                              linewidth=1, linestyle='--')
    ax.add_patch(key_box)
    ax.text(5, 0.75, 'Key: Pointer-based design minimizes copies. Most data stays on GPU. Host transfers only summaries (agent counts, events).',
            fontsize=9, ha='center', fontweight='bold')
    ax.text(5, 0.35, 'Performance: Async H2D/D2H overlap with GPU compute. No blocking on host.',
            fontsize=8, ha='center', style='italic')

    plt.tight_layout()
    plt.savefig('outputs/architecture/06_memory_passing.png', dpi=300, bbox_inches='tight')
    print("✓ Generated: 06_memory_passing.png")
    plt.close()

def fig2b_simulation_phases():
    """Simplified simulation loop: just the 7 phases"""
    fig, ax = plt.subplots(figsize=(14, 10))
    ax.set_xlim(0, 10)
    ax.set_ylim(0, 10)
    ax.axis('off')

    # Title
    ax.text(0.5, 9.5, 'ABM Execution: 7 Phases per Timestep',
            fontsize=20, fontweight='bold', ha='left')
    ax.text(0.5, 9, '600 seconds (10 min) physical time',
            fontsize=12, ha='left', style='italic')

    # Color pattern: red, orange, blue, green, repeat
    colors = ['#FFE5E5', '#FFF5E5', '#E5F5FF', '#E5FFE5']

    phases = [
        {
            'num': '0',
            'name': 'Population & Recruitment',
            'desc': 'Count agents, mark immune sources, create new T cells/MACs/MDSCs',
            'y': 8.0
        },
        {
            'num': '1',
            'name': 'Broadcast & Neighbors',
            'desc': 'Agents send positions, count local neighbors (26-voxel Moore)',
            'y': 7.0
        },
        {
            'num': '2',
            'name': 'PDE & Gradients',
            'desc': 'Agents compute chemical sources → PDE solves (36 substeps) → compute ∇C',
            'y': 6.0
        },
        {
            'num': '3',
            'name': 'Fibroblast ECM',
            'desc': 'Zero field → build density → smooth (Gaussian per-voxel)',
            'y': 5.0
        },
        {
            'num': '4',
            'name': 'Occupancy & Movement',
            'desc': 'Write voxel occupancy → 6 movement substeps with chemotaxis',
            'y': 4.0
        },
        {
            'num': '5',
            'name': 'Division',
            'desc': 'Mark division intents → execute divisions (create offspring)',
            'y': 3.0
        },
        {
            'num': '6',
            'name': 'QSP Integration',
            'desc': 'Solve ODE system (CVODE) → advance by 600s → export state',
            'y': 2.0
        },
    ]

    for idx, phase in enumerate(phases):
        y = phase['y']
        color = colors[idx % len(colors)]

        # Calculate box width based on longest text (description)
        # Using approximate character width: ~0.045 per char at fontsize 10
        desc_width = len(phase['desc']) * 0.045
        box_width = max(desc_width, 5.5)  # Minimum width

        # Phase box (sized to text)
        phase_box = FancyBboxPatch((0.5, y - 0.5), box_width, 0.75,
                                    boxstyle="round,pad=0.08",
                                    edgecolor='black', facecolor=color,
                                    linewidth=2, alpha=0.7)
        ax.add_patch(phase_box)

        # Phase number and name (left justified)
        ax.text(0.7, y + 0.05, f"Phase {phase['num']}", fontsize=14, fontweight='bold', ha='left')
        ax.text(1.8, y + 0.05, phase['name'], fontsize=13, fontweight='bold', ha='left')

        # Description (left justified)
        ax.text(0.7, y - 0.25, phase['desc'], fontsize=10, style='italic', ha='left')

    # Bottom legend
    y_legend = 1.1
    ax.text(0.5, y_legend, 'GPU Layers:', fontsize=11, fontweight='bold')
    ax.text(0.5, y_legend - 0.35, '• Phase 0: Host functions (recruitment)', fontsize=9)
    ax.text(0.5, y_legend - 0.65, '• Phase 1: Agent message passing (broadcast → receive)', fontsize=9)
    ax.text(0.5, y_legend - 0.95, '• Phases 2-5: Agent functions (parallel) + host functions (coordinate)', fontsize=9)
    ax.text(0.5, y_legend - 1.25, '• Phase 6: Host function (synchronous QSP ODE solve)', fontsize=9)

    ax.text(5.5, y_legend, 'Synchronization:', fontsize=11, fontweight='bold')
    ax.text(5.5, y_legend - 0.35, '• Global barrier after each GPU phase', fontsize=9)
    ax.text(5.5, y_legend - 0.65, '• All agents complete before next phase', fontsize=9)
    ax.text(5.5, y_legend - 0.95, '• Memory fence after atomic operations', fontsize=9)
    ax.text(5.5, y_legend - 1.25, '• Ensures correct chemical/state updates', fontsize=9)

    plt.tight_layout()
    plt.savefig('outputs/architecture/02b_simulation_phases.png', dpi=300, bbox_inches='tight')
    print("✓ Generated: 02b_simulation_phases.png")
    plt.close()

if __name__ == '__main__':
    print("Generating architecture figures...")
    print()

    fig1_system_architecture()
    fig2_simulation_loop()
    fig2b_simulation_phases()
    fig3_flamegpu_overview()
    fig4_pde_solver()
    fig5_coupling()
    fig6_memory_passing()

    print()
    print("=" * 60)
    print("✓ All figures generated successfully!")
    print("=" * 60)
    print()
    print("Output files:")
    print("  - outputs/architecture/01_system_architecture.png")
    print("  - outputs/architecture/02_simulation_loop.png")
    print("  - outputs/architecture/03_flamegpu_overview.png")
    print("  - outputs/architecture/04_pde_solver.png")
    print("  - outputs/architecture/05_coupling.png")
    print("  - outputs/architecture/06_memory_passing.png")
    print()
